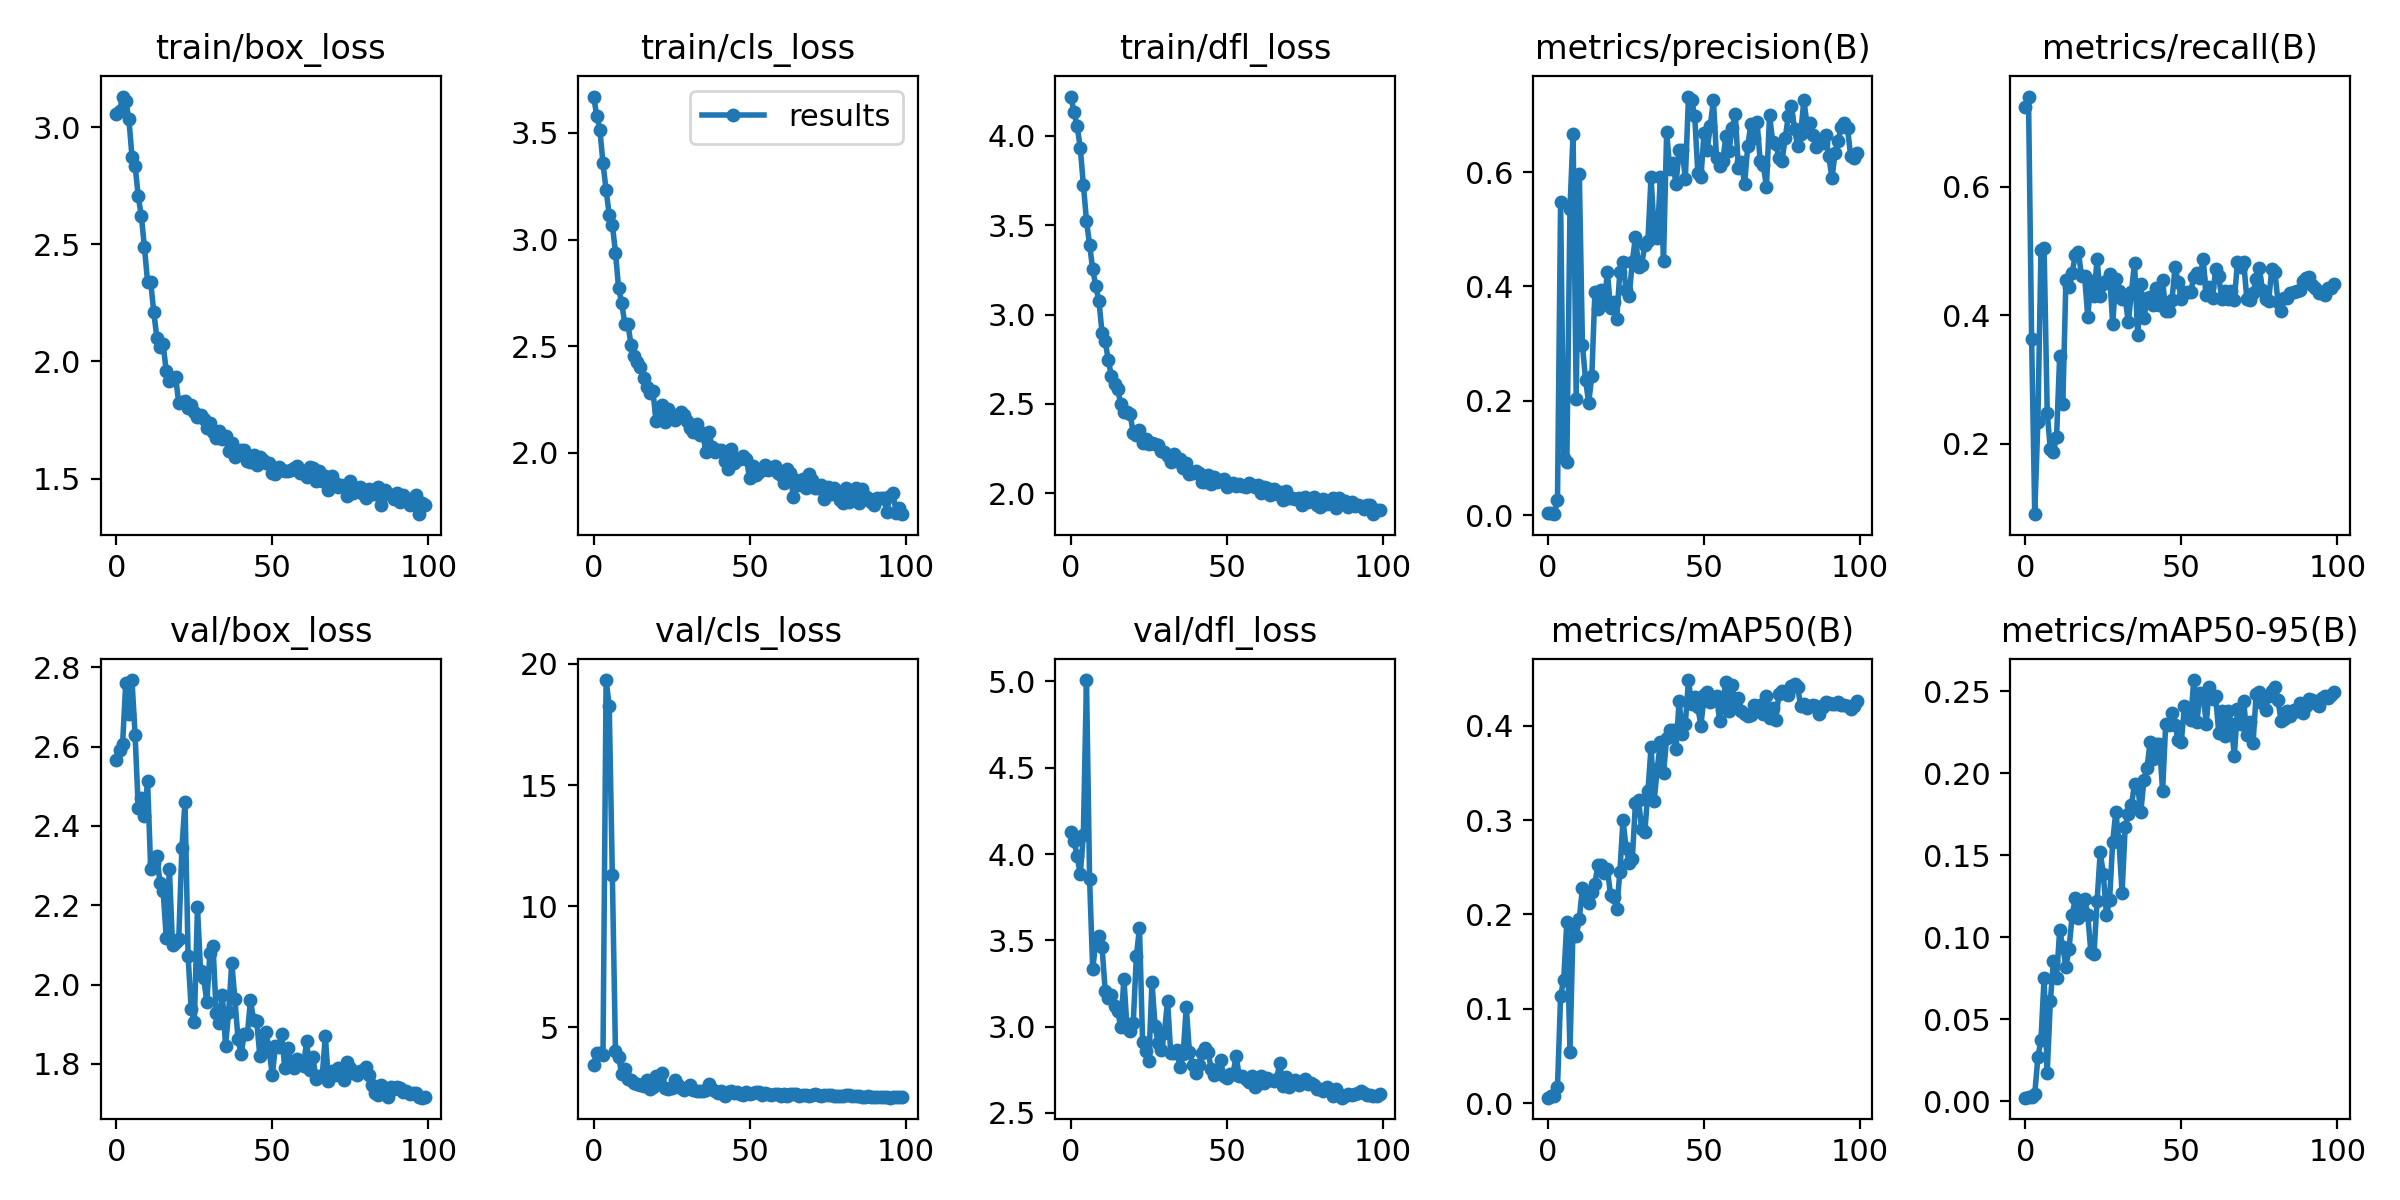

Source data for this figure (header and first rows):
epoch, train/box_loss, train/cls_loss, train/dfl_loss, metrics/precision(B), metrics/recall(B), metrics/mAP50(B), metrics/mAP50-95(B), val/box_loss, val/cls_loss, val/dfl_loss, lr/pg0, lr/pg1, lr/pg2
0, 3.055, 3.671, 4.22, 0.00375, 0.7247, 0.00604, 0.0023, 2.567, 3.454, 4.125, 0.073, 0.003, 0.003
1, 3.069, 3.581, 4.133, 0.00389, 0.7408, 0.00775, 0.00289, 2.591, 3.948, 4.076, 0.04504, 0.00604, 0.00604
2, 3.131, 3.516, 4.056, 0.00173, 0.3632, 0.00788, 0.00262, 2.608, 3.924, 3.989, 0.01702, 0.009018, 0.009018
3, 3.113, 3.358, 3.935, 0.02686, 0.09071, 0.01682, 0.00438, 2.76, 3.841, 3.883, 0.009703, 0.009703, 0.009703
4, 3.036, 3.232, 3.728, 0.5484, 0.2338, 0.1139, 0.02681, 2.682, 19.33, 4.109, 0.009703, 0.009703, 0.009703
5, 2.875, 3.116, 3.525, 0.09973, 0.5017, 0.1309, 0.03754, 2.768, 18.26, 5.008, 0.009604, 0.009604, 0.009604
6, 2.836, 3.071, 3.39, 0.09312, 0.5056, 0.1924, 0.07526, 2.629, 11.27, 3.854, 0.009505, 0.009505, 0.009505
7, 2.706, 2.939, 3.253, 0.536, 0.2488, 0.05419, 0.01755, 2.446, 4.023, 3.332, 0.009406, 0.009406, 0.009406
8, 2.621, 2.773, 3.159, 0.6673, 0.1915, 0.1874, 0.06104, 2.471, 3.787, 3.495, 0.009307, 0.009307, 0.009307
9, 2.487, 2.703, 3.076, 0.2035, 0.1877, 0.1771, 0.08561, 2.425, 3.072, 3.527, 0.009208, 0.009208, 0.009208
10, 2.34, 2.605, 2.896, 0.5966, 0.2114, 0.1957, 0.07545, 2.514, 3.274, 3.46, 0.009109, 0.009109, 0.009109
11, 2.34, 2.603, 2.85, 0.2976, 0.3371, 0.228, 0.1044, 2.292, 2.855, 3.208, 0.00901, 0.00901, 0.00901
12, 2.209, 2.507, 2.745, 0.2364, 0.2622, 0.2214, 0.09402, 2.308, 2.826, 3.163, 0.008911, 0.008911, 0.008911
13, 2.099, 2.455, 2.655, 0.1965, 0.4549, 0.2119, 0.08207, 2.325, 2.714, 3.183, 0.008812, 0.008812, 0.008812
14, 2.06, 2.424, 2.609, 0.2426, 0.4449, 0.2239, 0.09305, 2.255, 2.641, 3.119, 0.008713, 0.008713, 0.008713
15, 2.073, 2.403, 2.583, 0.3907, 0.4664, 0.2328, 0.1135, 2.236, 2.628, 3.093, 0.008614, 0.008614, 0.008614
16, 1.957, 2.35, 2.499, 0.361, 0.4942, 0.2528, 0.1239, 2.116, 2.564, 2.996, 0.008515, 0.008515, 0.008515
17, 1.916, 2.31, 2.457, 0.3933, 0.4992, 0.252, 0.1117, 2.292, 2.847, 3.278, 0.008416, 0.008416, 0.008416
18, 1.929, 2.279, 2.455, 0.3685, 0.4609, 0.2437, 0.1176, 2.099, 2.474, 2.994, 0.008317, 0.008317, 0.008317
19, 1.934, 2.292, 2.443, 0.4258, 0.4609, 0.2485, 0.1235, 2.108, 2.546, 2.973, 0.008218, 0.008218, 0.008218
20, 1.821, 2.151, 2.336, 0.3618, 0.3978, 0.2208, 0.1136, 2.114, 3.004, 3.024, 0.008119, 0.008119, 0.008119
21, 1.827, 2.198, 2.328, 0.3731, 0.4534, 0.219, 0.09101, 2.343, 2.917, 3.408, 0.00802, 0.00802, 0.00802
22, 1.831, 2.226, 2.353, 0.343, 0.4299, 0.2058, 0.08975, 2.461, 3.1, 3.573, 0.007921, 0.007921, 0.007921
23, 1.802, 2.145, 2.283, 0.4261, 0.4881, 0.2448, 0.1225, 2.071, 2.498, 2.909, 0.007822, 0.007822, 0.007822
24, 1.812, 2.204, 2.305, 0.4427, 0.43, 0.3001, 0.152, 1.937, 2.435, 2.862, 0.007723, 0.007723, 0.007723
25, 1.782, 2.166, 2.276, 0.3938, 0.4497, 0.2703, 0.1387, 1.907, 2.503, 2.802, 0.007624, 0.007624, 0.007624
26, 1.763, 2.154, 2.282, 0.3841, 0.4534, 0.2545, 0.1134, 2.194, 2.819, 3.257, 0.007525, 0.007525, 0.007525
27, 1.77, 2.175, 2.277, 0.4433, 0.4645, 0.2592, 0.1229, 2.034, 2.614, 3.004, 0.007426, 0.007426, 0.007426
28, 1.755, 2.192, 2.268, 0.4867, 0.3867, 0.318, 0.1584, 2.017, 2.494, 2.905, 0.007327, 0.007327, 0.007327
29, 1.716, 2.179, 2.236, 0.4344, 0.4573, 0.3207, 0.1764, 1.955, 2.412, 2.862, 0.007228, 0.007228, 0.007228
30, 1.737, 2.147, 2.23, 0.4383, 0.4386, 0.29, 0.1587, 2.08, 2.51, 2.966, 0.007129, 0.007129, 0.007129
31, 1.698, 2.118, 2.211, 0.4721, 0.4262, 0.287, 0.1273, 2.096, 2.629, 3.151, 0.00703, 0.00703, 0.00703
32, 1.671, 2.098, 2.177, 0.4803, 0.4275, 0.3306, 0.167, 1.928, 2.412, 2.849, 0.006931, 0.006931, 0.006931
33, 1.704, 2.136, 2.22, 0.5914, 0.3892, 0.3771, 0.1753, 1.903, 2.378, 2.845, 0.006832, 0.006832, 0.006832
34, 1.668, 2.082, 2.182, 0.4979, 0.4361, 0.3205, 0.1804, 1.973, 2.364, 2.864, 0.006733, 0.006733, 0.006733
35, 1.684, 2.091, 2.193, 0.4852, 0.4821, 0.3545, 0.1935, 1.846, 2.359, 2.765, 0.006634, 0.006634, 0.006634
36, 1.618, 2.002, 2.139, 0.5912, 0.3695, 0.383, 0.1925, 1.931, 2.432, 2.84, 0.006535, 0.006535, 0.006535
37, 1.65, 2.1, 2.169, 0.4454, 0.4497, 0.3498, 0.1762, 2.056, 2.663, 3.115, 0.006436, 0.006436, 0.006436
38, 1.594, 2.026, 2.106, 0.6705, 0.3954, 0.3867, 0.1956, 1.964, 2.455, 2.855, 0.006337, 0.006337, 0.006337
39, 1.612, 2.006, 2.116, 0.6058, 0.4275, 0.3958, 0.2032, 1.863, 2.359, 2.781, 0.006238, 0.006238, 0.006238
40, 1.623, 2.015, 2.122, 0.6159, 0.4287, 0.3955, 0.2192, 1.824, 2.289, 2.732, 0.006139, 0.006139, 0.006139
41, 1.622, 2.013, 2.111, 0.5799, 0.4164, 0.3748, 0.2086, 1.876, 2.38, 2.78, 0.00604, 0.00604, 0.00604
42, 1.575, 1.961, 2.062, 0.6382, 0.4423, 0.4263, 0.2179, 1.874, 2.179, 2.846, 0.005941, 0.005941, 0.005941
43, 1.569, 1.925, 2.061, 0.639, 0.4164, 0.3911, 0.218, 1.961, 2.312, 2.876, 0.005842, 0.005842, 0.005842
44, 1.599, 2.017, 2.104, 0.5875, 0.4547, 0.402, 0.1892, 1.911, 2.381, 2.855, 0.005743, 0.005743, 0.005743
45, 1.558, 1.951, 2.053, 0.7322, 0.4065, 0.4482, 0.2303, 1.908, 2.281, 2.754, 0.005644, 0.005644, 0.005644
46, 1.59, 1.969, 2.089, 0.7264, 0.4076, 0.4227, 0.2298, 1.82, 2.334, 2.72, 0.005545, 0.005545, 0.005545
47, 1.579, 1.971, 2.066, 0.6978, 0.4237, 0.4304, 0.2368, 1.856, 2.254, 2.742, 0.005446, 0.005446, 0.005446
48, 1.568, 1.987, 2.076, 0.5992, 0.4756, 0.4193, 0.2296, 1.88, 2.211, 2.807, 0.005347, 0.005347, 0.005347
49, 1.567, 1.973, 2.077, 0.5919, 0.4519, 0.4, 0.2201, 1.833, 2.317, 2.712, 0.005248, 0.005248, 0.005248
50, 1.524, 1.88, 2.038, 0.6686, 0.4253, 0.4321, 0.2193, 1.772, 2.256, 2.705, 0.005149, 0.005149, 0.005149
51, 1.521, 1.938, 2.05, 0.639, 0.4371, 0.4356, 0.2409, 1.845, 2.284, 2.726, 0.00505, 0.00505, 0.00505
52, 1.551, 1.895, 2.058, 0.6813, 0.4373, 0.4248, 0.2369, 1.843, 2.314, 2.728, 0.004951, 0.004951, 0.004951
53, 1.538, 1.912, 2.042, 0.7263, 0.4361, 0.4271, 0.2326, 1.875, 2.348, 2.831, 0.004852, 0.004852, 0.004852
54, 1.533, 1.919, 2.05, 0.6246, 0.4604, 0.4316, 0.2569, 1.79, 2.21, 2.713, 0.004753, 0.004753, 0.004753
55, 1.531, 1.944, 2.041, 0.6115, 0.4657, 0.4051, 0.2314, 1.841, 2.276, 2.716, 0.004654, 0.004654, 0.004654
56, 1.536, 1.918, 2.034, 0.6193, 0.4584, 0.4259, 0.2491, 1.804, 2.244, 2.694, 0.004555, 0.004555, 0.004555
57, 1.546, 1.923, 2.056, 0.6638, 0.4879, 0.4459, 0.2479, 1.791, 2.205, 2.681, 0.004456, 0.004456, 0.004456
58, 1.553, 1.941, 2.049, 0.6373, 0.4322, 0.4154, 0.2303, 1.812, 2.269, 2.715, 0.004357, 0.004357, 0.004357
59, 1.526, 1.905, 2.033, 0.6775, 0.4448, 0.4429, 0.2529, 1.803, 2.26, 2.652, 0.004258, 0.004258, 0.004258
... 40 more rows
